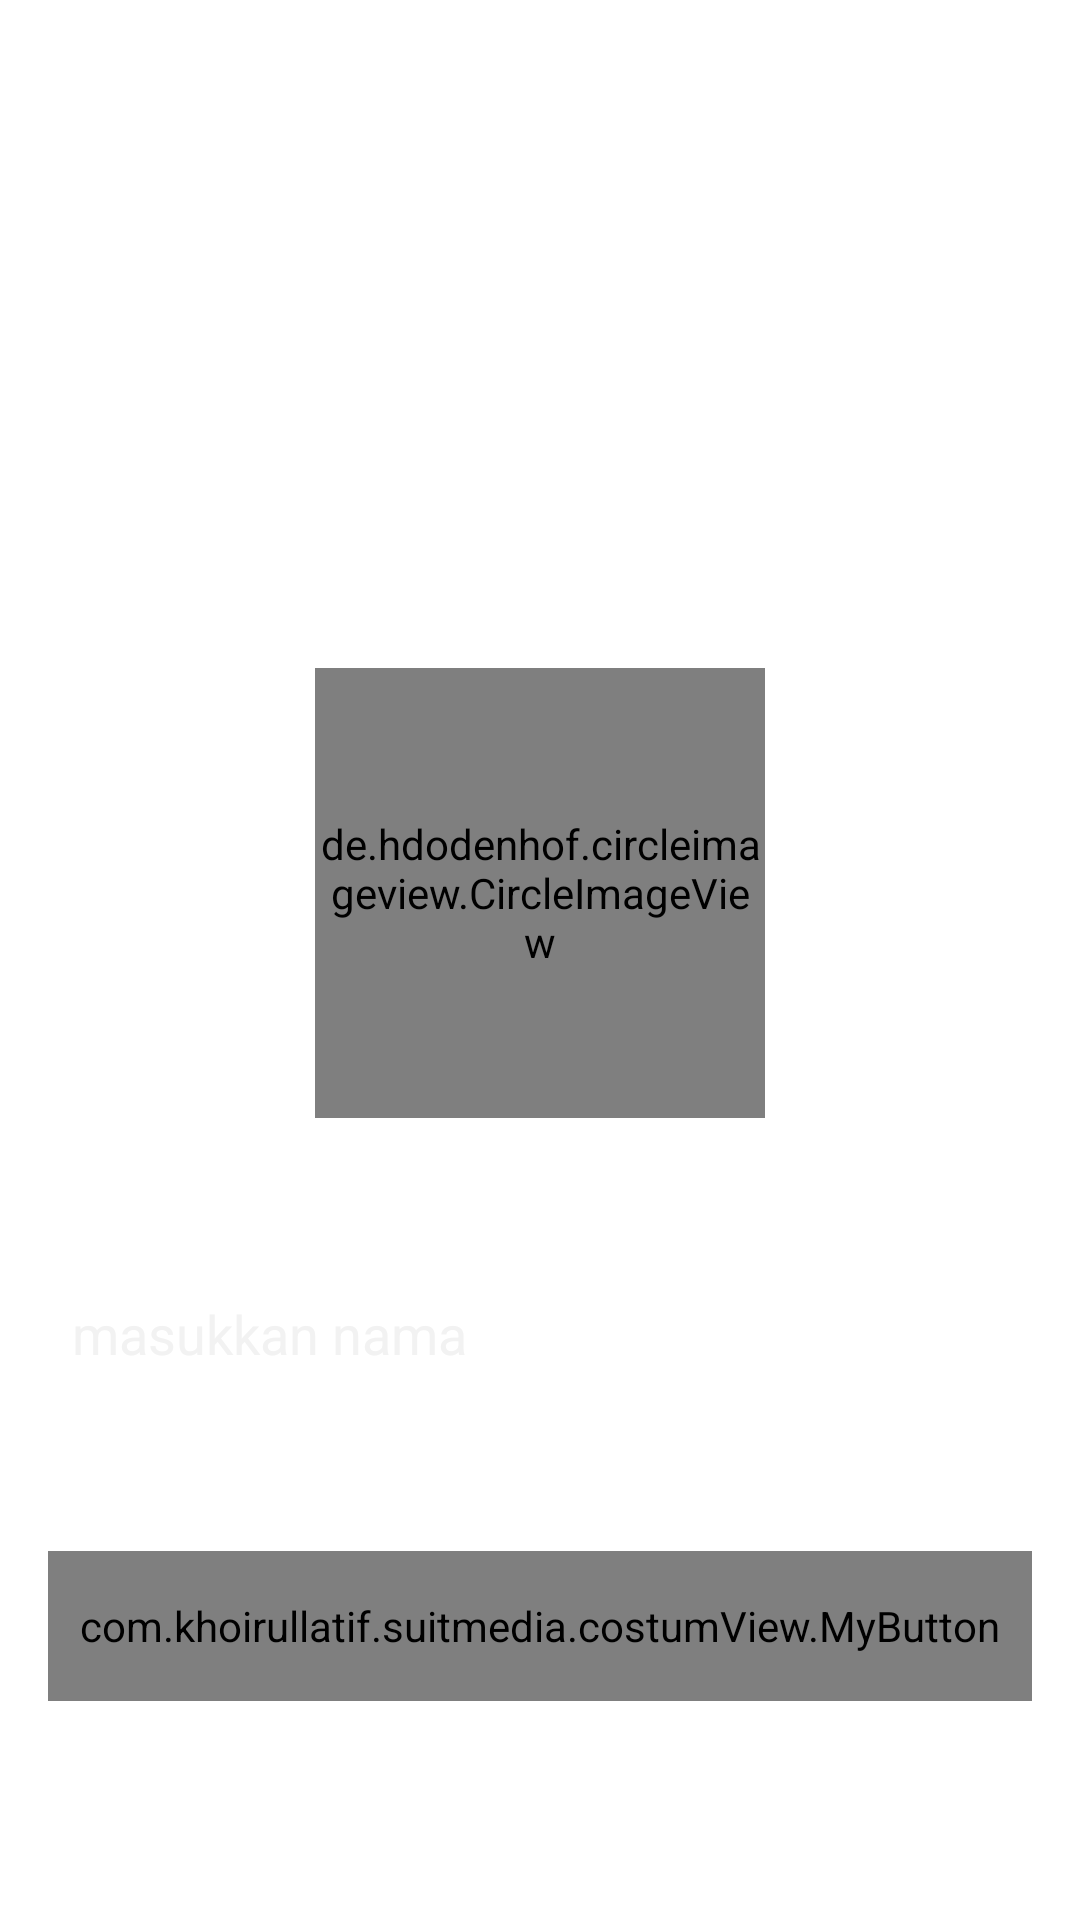

Layout XML and referenced resources for this Android screen:
<!-- AndroidManifest.xml: application theme Theme.Suitmedia -->
<!-- res/layout/activity_main.xml -->
<?xml version="1.0" encoding="utf-8"?>
<androidx.constraintlayout.widget.ConstraintLayout
    xmlns:android="http://schemas.android.com/apk/res/android"
    xmlns:tools="http://schemas.android.com/tools"
    android:layout_width="match_parent"
    android:layout_height="match_parent"
    xmlns:app="http://schemas.android.com/apk/res-auto"
    android:orientation="vertical"
    android:padding="16dp"
    android:gravity="center_horizontal"
    android:background="@drawable/bg_validation"
    tools:context=".activity.MainActivity">

    <TextView
        android:id="@+id/textView"
        android:layout_width="match_parent"
        android:layout_height="wrap_content"
        android:gravity="center"
        android:text="@string/selamat_datang"
        android:textColor="@color/white"
        android:textSize="16sp"
        android:textStyle="bold"
        android:layout_marginTop="30dp"
        app:layout_constraintEnd_toEndOf="parent"
        app:layout_constraintStart_toStartOf="parent"
        app:layout_constraintTop_toTopOf="parent" />

    <TextView
        android:id="@+id/textView2"
        android:layout_width="match_parent"
        android:layout_height="wrap_content"
        android:gravity="center"
        android:text="@string/sertakan"
        android:textColor="@color/white"
        android:textSize="16sp"
        app:layout_constraintEnd_toEndOf="parent"
        app:layout_constraintStart_toStartOf="parent"
        app:layout_constraintBottom_toTopOf="@+id/circleImageView"
        app:layout_constraintTop_toBottomOf="@+id/textView" />

    <de.hdodenhof.circleimageview.CircleImageView
        android:id="@+id/circleImageView"
        android:layout_width="150dp"
        android:layout_height="150dp"
        android:src="@drawable/btn_add_photo"
        app:civ_border_color="@color/white"
        app:civ_border_width="2dp"
        app:layout_constraintEnd_toEndOf="parent"
        app:layout_constraintStart_toStartOf="parent"
        app:layout_constraintBottom_toTopOf="@+id/edt_name"
        app:layout_constraintTop_toBottomOf="@+id/textView2" />

    <EditText
        android:id="@+id/edt_name"
        android:layout_width="match_parent"
        android:layout_height="30dp"
        android:background="@drawable/text_field"
        android:hint="@string/masukkan_nama"
        android:paddingStart="8dp"
        android:textColor="@color/white"
        android:textColorHint="@color/grey"
        app:layout_constraintEnd_toEndOf="parent"
        app:layout_constraintStart_toStartOf="parent"
        app:layout_constraintBottom_toTopOf="@+id/btn_next"
        app:layout_constraintTop_toBottomOf="@+id/circleImageView"
        tools:ignore="RtlSymmetry"
        android:autofillHints=""
        android:inputType="textPersonName" />

    <com.khoirullatif.suitmedia.costumView.MyButton
        android:id="@+id/btn_next"
        android:layout_width="match_parent"
        android:layout_height="50dp"
        android:text="@string/next"
        android:textColor="@color/white"
        app:layout_constraintBottom_toBottomOf="parent"
        app:layout_constraintEnd_toEndOf="parent"
        app:layout_constraintStart_toStartOf="parent"
        app:layout_constraintTop_toBottomOf="@+id/edt_name" />

</androidx.constraintlayout.widget.ConstraintLayout>
<!-- resources referenced by this layout -->
<resources>
  <color name="grey">#F2F2F2</color>
  <color name="white">#FFFFFFFF</color>
  <string name="masukkan_nama">masukkan nama</string>
  <string name="next">next</string>
  <string name="selamat_datang">Selamat Datang!</string>
  <string name="sertakan">Sertakan gambar profil Anda\nuntuk melengkapi profil</string>
  <style name="Theme.Suitmedia" parent="Theme.MaterialComponents.DayNight.NoActionBar">
          
          <item name="colorPrimary">@color/purple_500</item>
          <item name="colorPrimaryVariant">@color/purple_700</item>
          <item name="colorOnPrimary">@color/white</item>
          
          <item name="colorSecondary">@color/teal_200</item>
          <item name="colorSecondaryVariant">@color/teal_700</item>
          <item name="colorOnSecondary">@color/black</item>
          
          <item name="android:statusBarColor" tools:targetApi="l">?attr/colorPrimaryVariant</item>
          
      </style>
  <color name="purple_500">#FF6200EE</color>
  <color name="purple_700">#FF3700B3</color>
  <color name="teal_200">#FF03DAC5</color>
  <color name="teal_700">#FF018786</color>
  <color name="black">#FF000000</color>
</resources>
